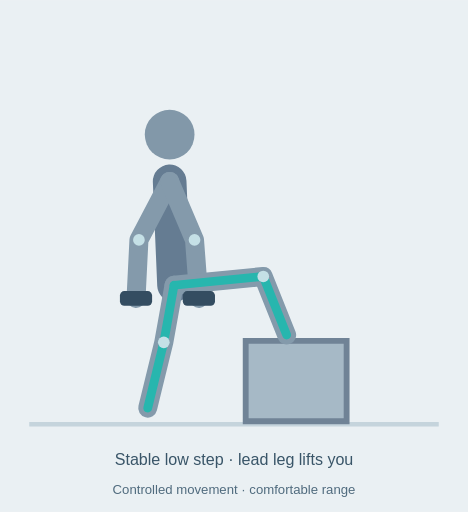
t = 0.00 s
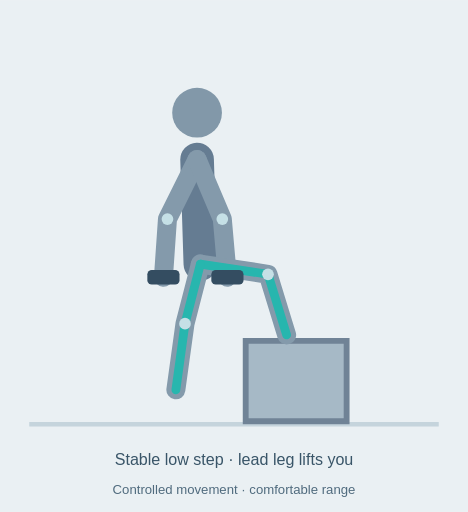
t = 0.81 s
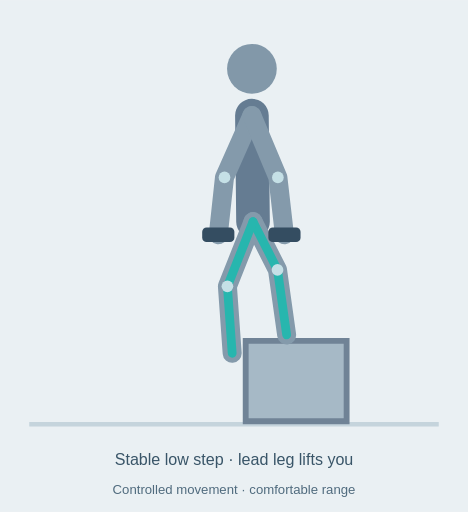
t = 1.47 s
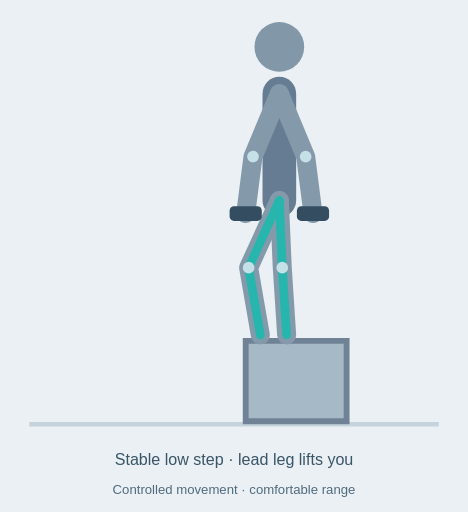
t = 1.95 s
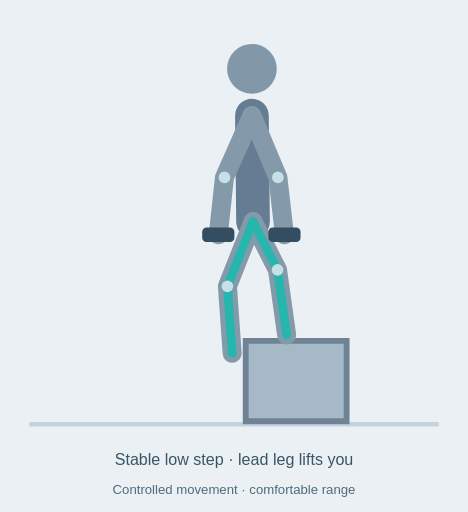
t = 2.80 s
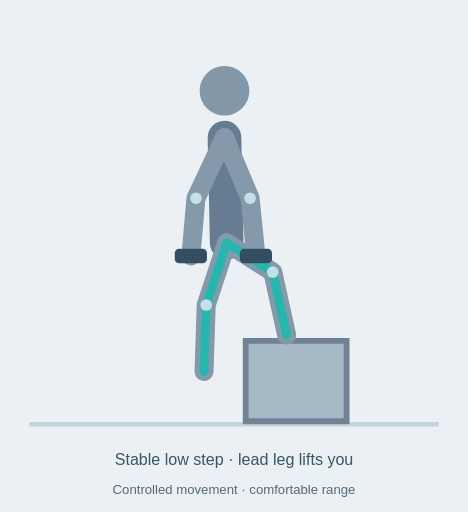
t = 3.20 s

The animated SVG that drew these frames (rendered in a browser with its animation timeline set to each time). Animation: 21 SMIL elements (animate=21); one cycle of 4.00 s, repeats indefinitely.

<svg xmlns="http://www.w3.org/2000/svg" viewBox="0 0 320 350" role="img" aria-labelledby="title desc"><title id="title">Dumbbell step-up animated technique diagram</title><desc id="desc">Stable low step · lead leg lifts you. Controlled movement · comfortable range. Schematic illustration, not a motion capture.</desc><rect width="320" height="350" fill="#eaf0f3"/><path d="M20 290H300" stroke="#c5d4dc" stroke-width="3"/><path d="M168 233H237V288H168Z" fill="#a6b9c6" stroke="#708396" stroke-width="4"/><path d="M116 124 L119 195" stroke="#657c92" stroke-width="23" fill="none" stroke-linecap="round" stroke-linejoin="round" ><animate attributeName="d" values="M116 124 L119 195;M116 124 L119 195;M191 64 L191 137;M191 64 L191 137;M116 124 L119 195" keyTimes="0;.12;.45;.6;1" dur="4s" repeatCount="indefinite"/></path><path d="M116 124 L95 164 L93 204" stroke="#849aab" stroke-width="13" fill="none" stroke-linecap="round" stroke-linejoin="round" ><animate attributeName="d" values="M116 124 L95 164 L93 204;M116 124 L95 164 L93 204;M191 64 L173 107 L168 146;M191 64 L173 107 L168 146;M116 124 L95 164 L93 204" keyTimes="0;.12;.45;.6;1" dur="4s" repeatCount="indefinite"/></path><path d="M116 124 L133 164 L136 204" stroke="#849aab" stroke-width="13" fill="none" stroke-linecap="round" stroke-linejoin="round" ><animate attributeName="d" values="M116 124 L133 164 L136 204;M116 124 L133 164 L136 204;M191 64 L209 107 L214 146;M191 64 L209 107 L214 146;M116 124 L133 164 L136 204" keyTimes="0;.12;.45;.6;1" dur="4s" repeatCount="indefinite"/></path><path d="M119 195 L180 189 L196 229" stroke="#849aab" stroke-width="13" fill="none" stroke-linecap="round" stroke-linejoin="round" ><animate attributeName="d" values="M119 195 L180 189 L196 229;M119 195 L180 189 L196 229;M191 137 L193 183 L196 229;M191 137 L193 183 L196 229;M119 195 L180 189 L196 229" keyTimes="0;.12;.45;.6;1" dur="4s" repeatCount="indefinite"/></path><path d="M119 195 L112 234 L101 279" stroke="#849aab" stroke-width="13" fill="none" stroke-linecap="round" stroke-linejoin="round" ><animate attributeName="d" values="M119 195 L112 234 L101 279;M119 195 L112 234 L101 279;M191 137 L170 183 L178 229;M191 137 L170 183 L178 229;M119 195 L112 234 L101 279" keyTimes="0;.12;.45;.6;1" dur="4s" repeatCount="indefinite"/></path><path d="M119 195 L180 189 L196 229" stroke="#27b6ae" stroke-width="6" fill="none" stroke-linecap="round" stroke-linejoin="round" ><animate attributeName="d" values="M119 195 L180 189 L196 229;M119 195 L180 189 L196 229;M191 137 L193 183 L196 229;M191 137 L193 183 L196 229;M119 195 L180 189 L196 229" keyTimes="0;.12;.45;.6;1" dur="4s" repeatCount="indefinite"/></path><path d="M119 195 L112 234 L101 279" stroke="#27b6ae" stroke-width="6" fill="none" stroke-linecap="round" stroke-linejoin="round" ><animate attributeName="d" values="M119 195 L112 234 L101 279;M119 195 L112 234 L101 279;M191 137 L170 183 L178 229;M191 137 L170 183 L178 229;M119 195 L112 234 L101 279" keyTimes="0;.12;.45;.6;1" dur="4s" repeatCount="indefinite"/></path><circle cx="116" cy="92" r="17" fill="#8298a9"><animate attributeName="cx" values="116;116;191;191;116" keyTimes="0;.12;.45;.6;1" dur="4s" repeatCount="indefinite"/><animate attributeName="cy" values="92;92;32;32;92" keyTimes="0;.12;.45;.6;1" dur="4s" repeatCount="indefinite"/></circle><circle cx="95" cy="164" r="4" fill="#c5e0e6"><animate attributeName="cx" values="95;95;173;173;95" keyTimes="0;.12;.45;.6;1" dur="4s" repeatCount="indefinite"/><animate attributeName="cy" values="164;164;107;107;164" keyTimes="0;.12;.45;.6;1" dur="4s" repeatCount="indefinite"/></circle><circle cx="133" cy="164" r="4" fill="#c5e0e6"><animate attributeName="cx" values="133;133;209;209;133" keyTimes="0;.12;.45;.6;1" dur="4s" repeatCount="indefinite"/><animate attributeName="cy" values="164;164;107;107;164" keyTimes="0;.12;.45;.6;1" dur="4s" repeatCount="indefinite"/></circle><circle cx="180" cy="189" r="4" fill="#c5e0e6"><animate attributeName="cx" values="180;180;193;193;180" keyTimes="0;.12;.45;.6;1" dur="4s" repeatCount="indefinite"/><animate attributeName="cy" values="189;189;183;183;189" keyTimes="0;.12;.45;.6;1" dur="4s" repeatCount="indefinite"/></circle><circle cx="112" cy="234" r="4" fill="#c5e0e6"><animate attributeName="cx" values="112;112;170;170;112" keyTimes="0;.12;.45;.6;1" dur="4s" repeatCount="indefinite"/><animate attributeName="cy" values="234;234;183;183;234" keyTimes="0;.12;.45;.6;1" dur="4s" repeatCount="indefinite"/></circle><rect x="82" y="199" width="22" height="10" rx="3" fill="#344d61"><animate attributeName="x" values="82;82;157;157;82" keyTimes="0;.12;.45;.6;1" dur="4s" repeatCount="indefinite"/><animate attributeName="y" values="199;199;141;141;199" keyTimes="0;.12;.45;.6;1" dur="4s" repeatCount="indefinite"/></rect><rect x="125" y="199" width="22" height="10" rx="3" fill="#344d61"><animate attributeName="x" values="125;125;203;203;125" keyTimes="0;.12;.45;.6;1" dur="4s" repeatCount="indefinite"/><animate attributeName="y" values="199;199;141;141;199" keyTimes="0;.12;.45;.6;1" dur="4s" repeatCount="indefinite"/></rect><text x="160" y="318" text-anchor="middle" font-family="Arial,sans-serif" font-size="11" fill="#395568">Stable low step · lead leg lifts you</text><text x="160" y="338" text-anchor="middle" font-family="Arial,sans-serif" font-size="9" fill="#506b7e">Controlled movement · comfortable range</text></svg>
